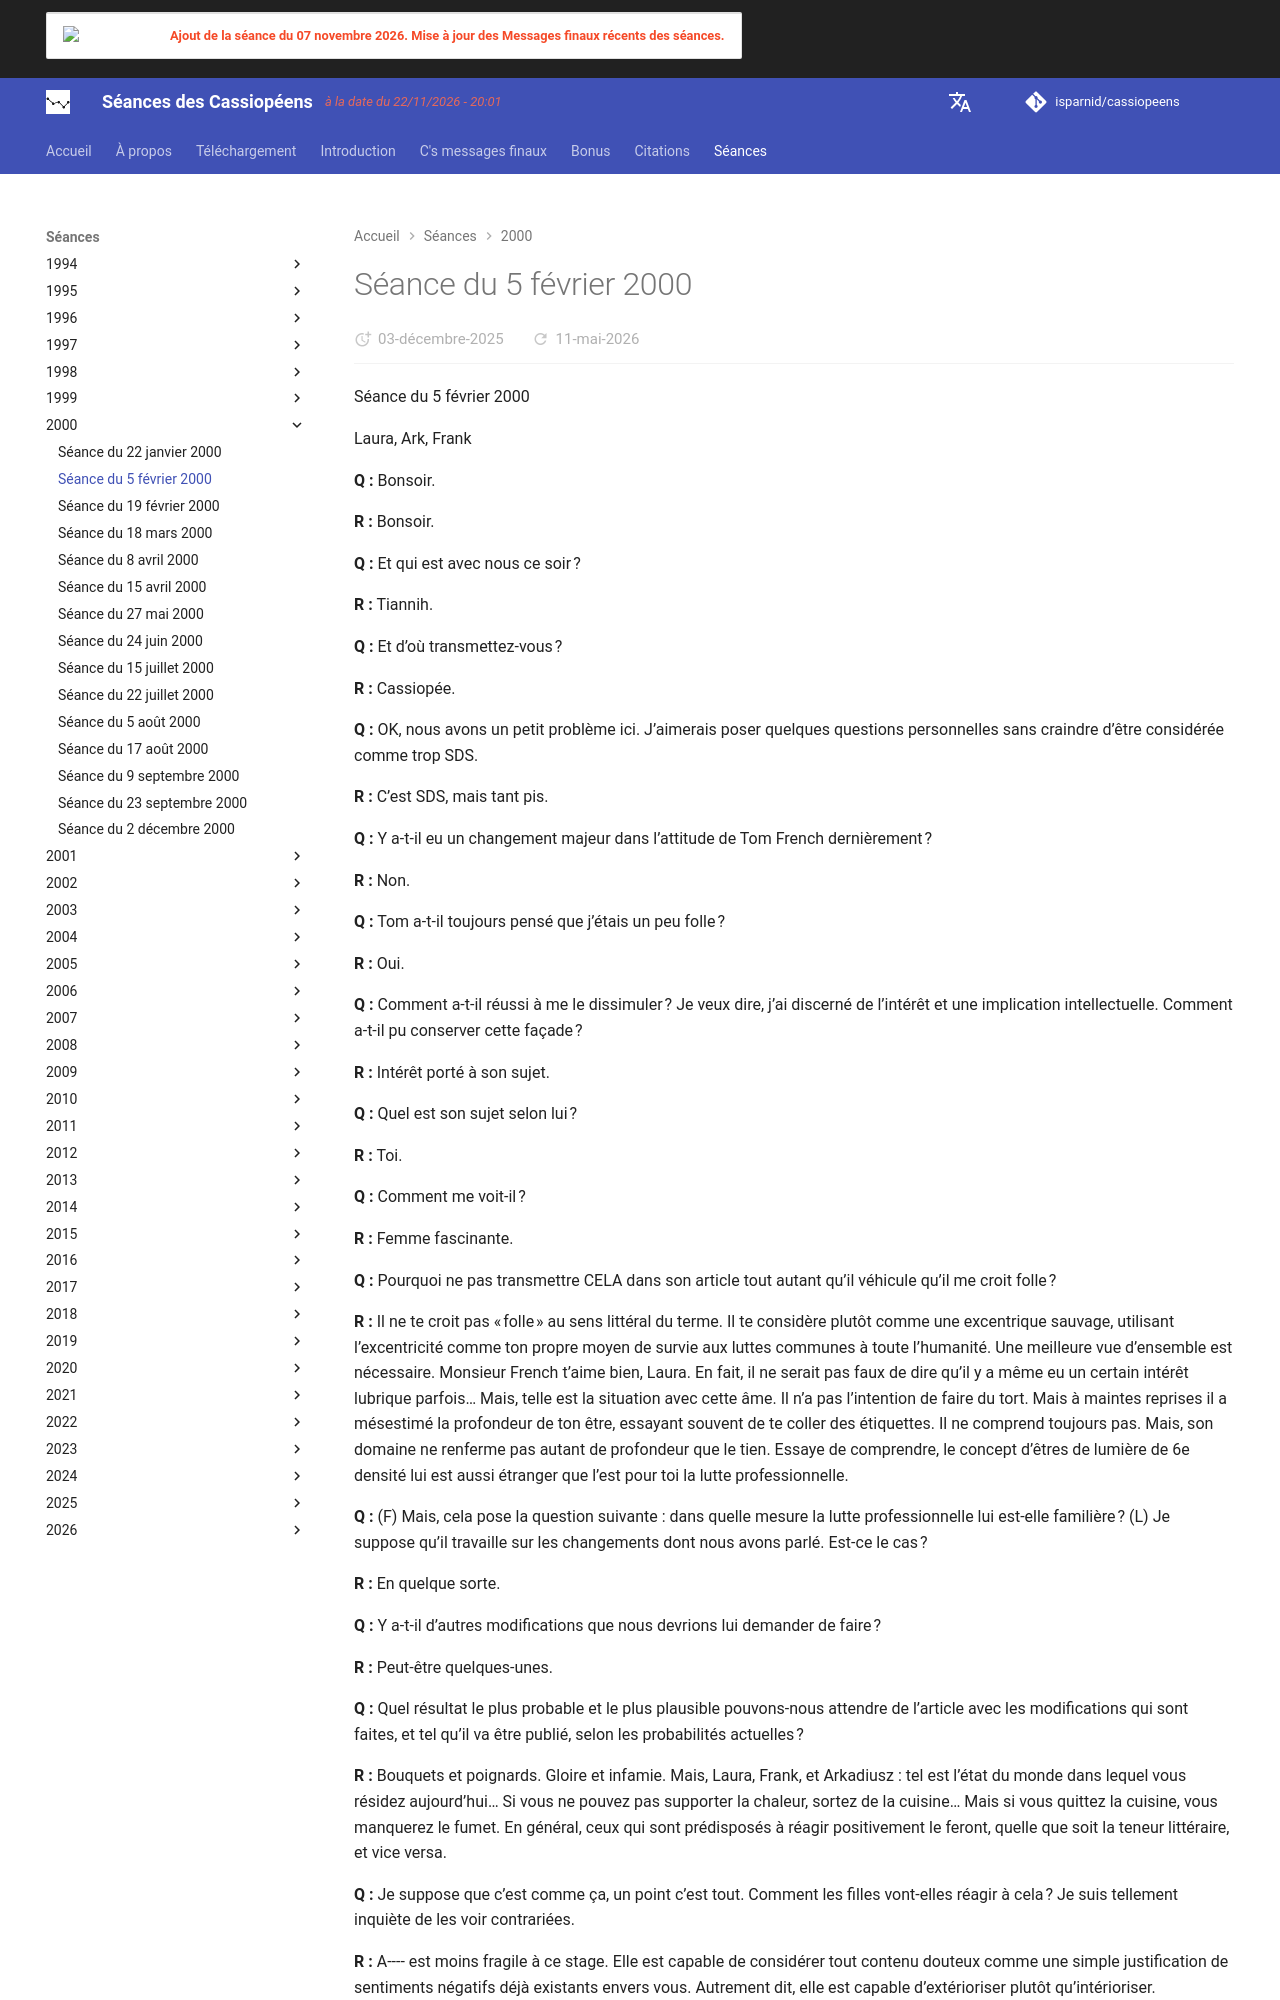

repository: isparnid/cassiopeens · page: séances/2000/2000-02-05/index.html · generator: mkdocs

---
title: "Séance du 5 février 2000"
date:
  created: 2026-01-24
  updated: 2026-01-24
---

# Séance du 5 février 2000

Séance du 5 février 2000

Laura, Ark, Frank

**Q :** Bonsoir.

**R :** Bonsoir.

**Q :** Et qui est avec nous ce soir ?

**R :** Tiannih.

**Q :** Et d’où transmettez-vous ?

**R :** Cassiopée.

**Q :** OK, nous avons un petit problème ici. J’aimerais poser quelques questions personnelles sans craindre d’être considérée comme trop SDS.

**R :** C’est SDS, mais tant pis.

**Q :** Y a-t-il eu un changement majeur dans l’attitude de Tom French dernièrement ?

**R :** Non.

**Q :** Tom a-t-il toujours pensé que j’étais un peu folle ?

**R :** Oui.

**Q :** Comment a-t-il réussi à me le dissimuler ? Je veux dire, j’ai discerné de l’intérêt et une implication intellectuelle. Comment a-t-il pu conserver cette façade ?

**R :** Intérêt porté à son sujet.

**Q :** Quel est son sujet selon lui ?

**R :** Toi.

**Q :** Comment me voit-il ?

**R :** Femme fascinante.

**Q :** Pourquoi ne pas transmettre CELA dans son article tout autant qu’il véhicule qu’il me croit folle ?

**R :** Il ne te croit pas « folle » au sens littéral du terme. Il te considère plutôt comme une excentrique sauvage, utilisant l’excentricité comme ton propre moyen de survie aux luttes communes à toute l’humanité. Une meilleure vue d’ensemble est nécessaire. Monsieur French t’aime bien, Laura. En fait, il ne serait pas faux de dire qu’il y a même eu un certain intérêt lubrique parfois… Mais, telle est la situation avec cette âme. Il n’a pas l’intention de faire du tort. Mais à maintes reprises il a mésestimé la profondeur de ton être, essayant souvent de te coller des étiquettes. Il ne comprend toujours pas. Mais, son domaine ne renferme pas autant de profondeur que le tien. Essaye de comprendre, le concept d’êtres de lumière de 6e densité lui est aussi étranger que l’est pour toi la lutte professionnelle.

**Q :** (F) Mais, cela pose la question suivante : dans quelle mesure la lutte professionnelle lui est-elle familière ? (L) Je suppose qu’il travaille sur les changements dont nous avons parlé. Est-ce le cas ?

**R :** En quelque sorte.

**Q :** Y a-t-il d’autres modifications que nous devrions lui demander de faire ?

**R :** Peut-être quelques-unes.

**Q :** Quel résultat le plus probable et le plus plausible pouvons-nous attendre de l’article avec les modifications qui sont faites, et tel qu’il va être publié, selon les probabilités actuelles ?

**R :** Bouquets et poignards. Gloire et infamie. Mais, Laura, Frank, et Arkadiusz : tel est l’état du monde dans lequel vous résidez aujourd’hui… Si vous ne pouvez pas supporter la chaleur, sortez de la cuisine… Mais si vous quittez la cuisine, vous manquerez le fumet. En général, ceux qui sont prédisposés à réagir positivement le feront, quelle que soit la teneur littéraire, et vice versa.

**Q :** Je suppose que c’est comme ça, un point c’est tout. Comment les filles vont-elles réagir à cela ? Je suis tellement inquiète de les voir contrariées.

**R :** A---- est moins fragile à ce stage. Elle est capable de considérer tout contenu douteux comme une simple justification de sentiments négatifs déjà existants envers vous. Autrement dit, elle est capable d’extérioriser plutôt qu’intérioriser.

**Q :** Comment L va-t-il réagir en découvrant que je croyais que c’était une personne de type robotoïde ?

**R :** Tu devrais enlever ce bout.

**Q :** Cette histoire aura-t-elle des effets positifs ou négatifs sur la carrière de Tom, hormis les effets sur nous ?

**R :** Plutôt positif.

**Q :** (A) Y a-t-il quelque chose d’important que nous aurions dû essayer de modifier en plus de ce que nous avons déjà envisagé ? Y a-t-il quelque chose d’important, qui puisse faire une différence, et qui ne nous est pas venu à l’esprit ?
